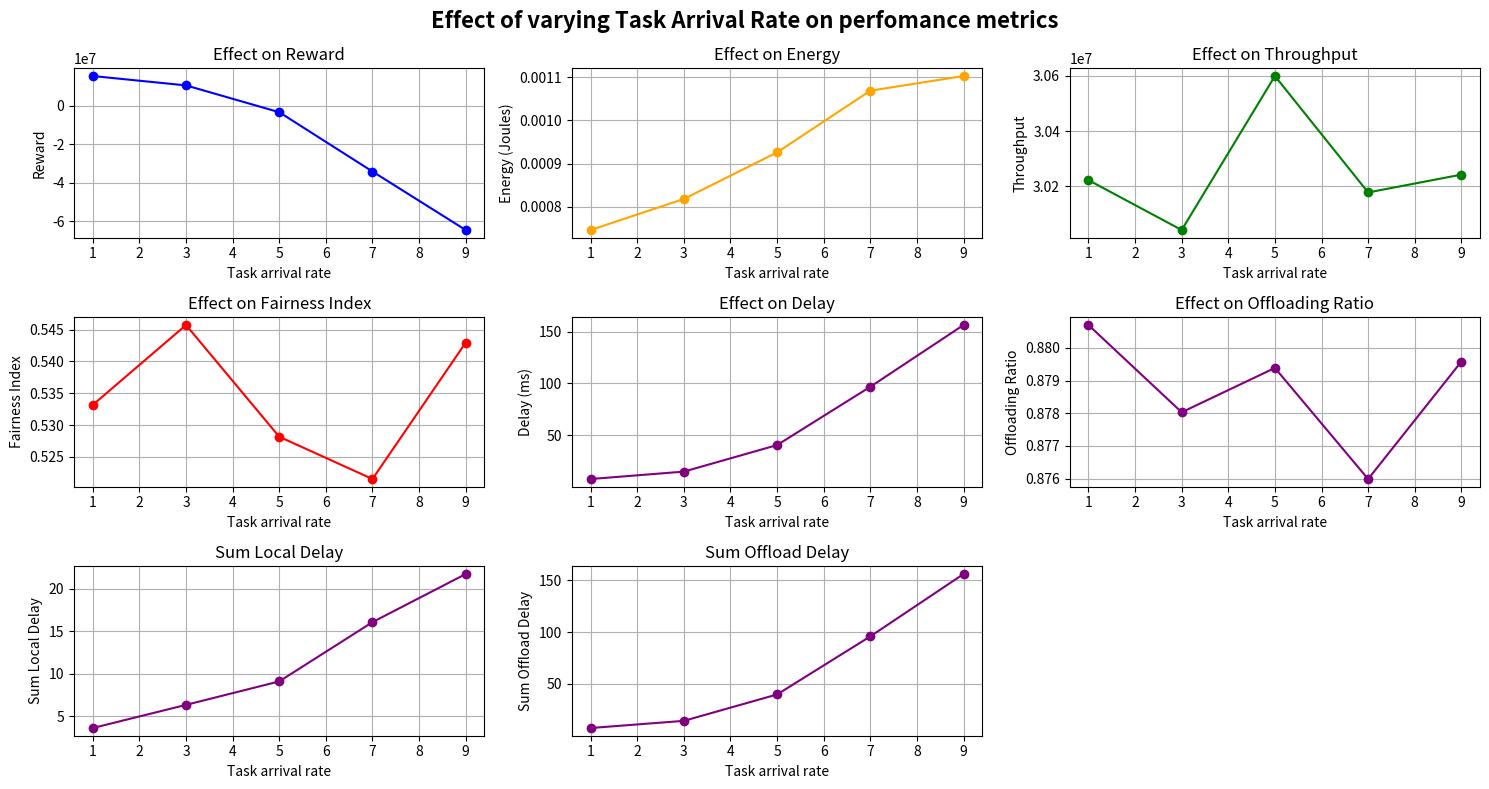
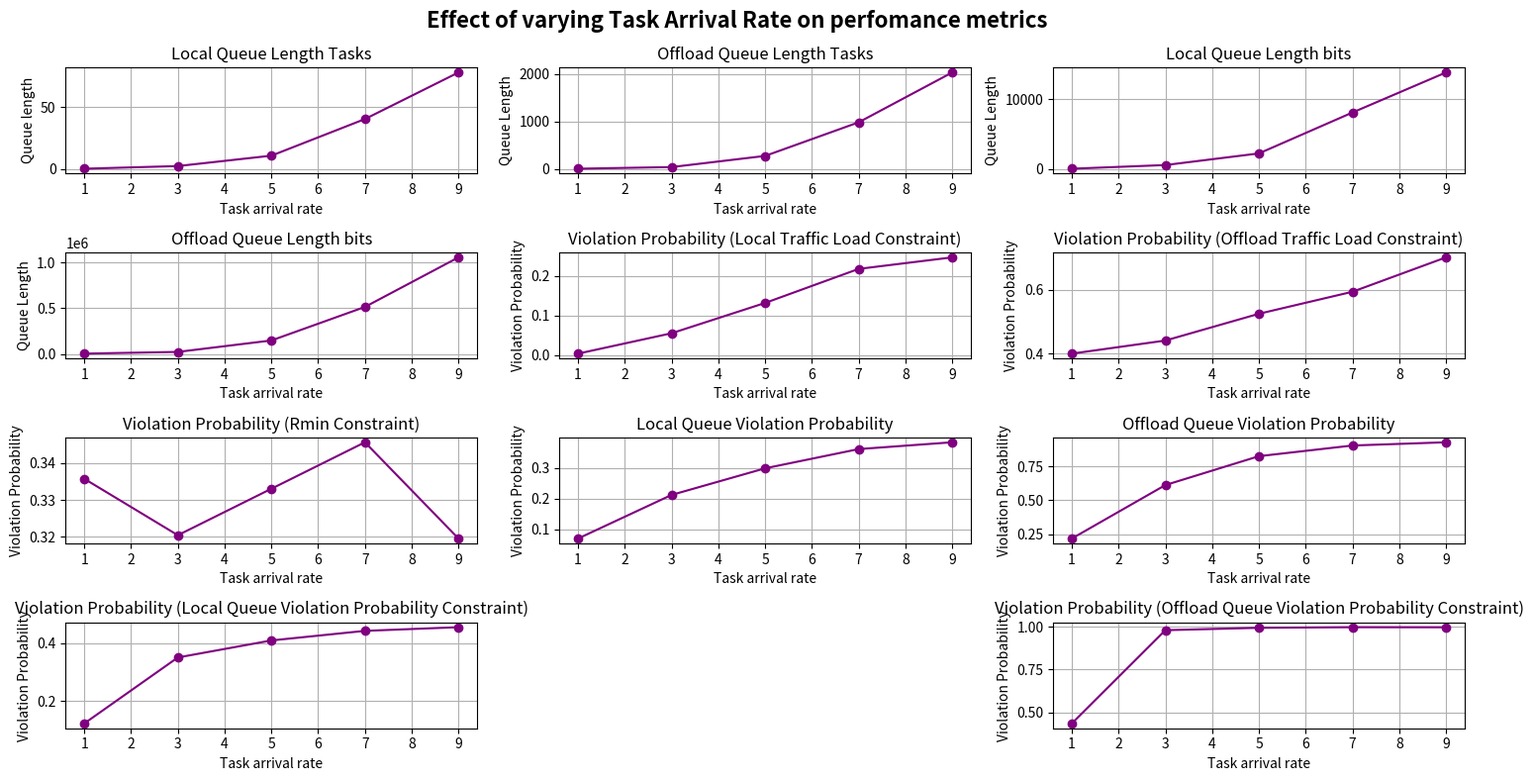

Reproduce these figures in Python, in order.
import numpy as np
import matplotlib.pyplot as plt

# Effecet of changing task arrival rate on reward, energy, throughput and fairness
import matplotlib.pyplot as plt

# # Data
# task_arrival_rates = [1, 5, 10, 15, 20]
# reward = [15670331.541776, -24946865.138353, -123207124.656152, -148644527.052450, -183945248.857225]
# energy = [0.000455, 0.000959, 0.001151, 0.001195, 0.001219]
# throughput = [26525919.029431, 31852185.114663, 25221962.110995, 30054260.612891, 28981972.082567]
# fairness_index = [0.499351, 0.523646, 0.525010, 0.507314, 0.533321]
# delay = [8.053156, 84.833167, 262.333365, 321.555117, 389.283486]
# offloading_ratios = [0.5223319215621657, 0.7082332962124606, 0.7535654580171486, 0.7844495787155158, 0.7878115681725816]

# # Plotting
# plt.figure(figsize=(10, 7))

# plt.suptitle('Effect of Task arrival rate on perfomance metrics',fontsize=16, fontweight='bold')

# # Subplot 1: Reward
# plt.subplot(3, 2, 1)
# plt.plot(task_arrival_rates, reward, marker='o', label='Reward', color='blue')
# plt.title('Effect on Reward')
# plt.xlabel('Task Arrival Rate')
# plt.ylabel('Reward')
# plt.grid(True)

# # Subplot 2: Energy
# plt.subplot(3, 2, 2)
# plt.plot(task_arrival_rates, energy, marker='o', label='Energy', color='orange')
# plt.title('Effect on Energy')
# plt.xlabel('Task Arrival Rate')
# plt.ylabel('Energy (Joules)')
# plt.grid(True)

# # Subplot 3: Throughput
# plt.subplot(3, 2, 3)
# plt.plot(task_arrival_rates, throughput, marker='o', label='Throughput', color='green')
# plt.title('Effect on Throughput')
# plt.xlabel('Task Arrival Rate')
# plt.ylabel('Throughput')
# plt.grid(True)

# # Subplot 4: Fairness Index
# plt.subplot(3, 2, 4)
# plt.plot(task_arrival_rates, fairness_index, marker='o', label='Fairness', color='red')
# plt.title('Effect on Fairness Index')
# plt.xlabel('Task Arrival Rate')
# plt.ylabel('Fairness Index')
# plt.grid(True)

# # Subplot 5: Delay
# plt.subplot(3, 2, 5)
# plt.plot(task_arrival_rates, delay, marker='o', label='Delay', color='purple')
# plt.title('Effect on Delay')
# plt.xlabel('Task Arrival Rate')
# plt.ylabel('Delay (ms)')
# plt.grid(True)

# # Subplot 6: Offloading Ratios
# plt.subplot(3, 2, 6)
# plt.plot(task_arrival_rates, offloading_ratios, marker='o', label='Offloading Ratios', color='brown')
# plt.title('Effect on Offloading Ratios')
# plt.xlabel('Task Arrival Rate')
# plt.ylabel('Offloading Ratios')
# plt.grid(True)

# plt.tight_layout()
# plt.show()


# # Explanation:
# # Reward: A significant decline with increasing task arrival rates suggests inefficiencies or penalties under higher loads.
# # Energy: Gradual increase with task arrival rates, indicating higher energy consumption for processing or offloading.
# # Throughput: Variability suggests possible bottlenecks or inefficiencies at higher task rates.
# # Fairness Index: Generally improves, though fluctuates, indicating more equitable resource allocation at higher rates.
# # Delay: Steadily rises, highlighting the increased latency as the system becomes more burdened.
# # Offloading Ratios: Gradual increase, suggesting more tasks are offloaded to handle higher rates.


# # -------------------------------------------------------------------------------------------------------------------------------------------------------
# # Effect of changing gNB transmit power on Reward, energy, throughput, fairness and delay
# #  

# gnb_transmit_powers = [0,2,4,6,8,10] #x-axis
# reward = [-29375363.362543,-28732903.769288,-36351723.658050,-40174642.485284,-20920507.030925,-24163458.228770]#y-axis
# energy = [0.000962,0.000962,0.000955,0.000975,0.000958,0.000966]#y-axis
# throughput = [28503736.208997,29554877.212108,26490547.152658,25408570.123269,31689103.902675,29483598.697072]#y-axis
# fairness_index = [0.527945,0.524097,0.531061,0.528730,0.536614,0.523588]#y-axis
# delay = [86.885946,87.718288,97.036288,101.908512,76.471796,78.326663]#y-axis
# offloading_ratios = [0.7137059244797588,0.701895677842869,0.6964232672062806,0.6888176684764843,0.7122747627521058,0.7181269214686813]#y-axis
# energy_harvested = [0.0,0.0001640709497294605,0.00017624151601258224,0.00021167312870633067,0.000637361858202713,0.0008465833745685607]#y-axis
# battery_energy_levels = [26639.995633741353,26639.99899376778,26639.99971747164,26639.999840378237,26639.99991288652,26639.99991183396]#y-axis


# # Plotting
# plt.figure(figsize=(10, 7))
# plt.suptitle('Effect of gNB Transmission Power on perfomance metrics',fontsize=16, fontweight='bold')
# # Subplot 1: Reward
# plt.subplot(4, 2, 1)
# plt.plot(gnb_transmit_powers, reward, marker='o', color='blue', label='Reward')
# plt.title('Effect on Reward')
# plt.xlabel('gNB Transmit Power (W)')
# plt.ylabel('Reward')
# plt.grid(True)

# # Subplot 2: Energy
# plt.subplot(4, 2, 2)
# plt.plot(gnb_transmit_powers, energy, marker='o', color='orange', label='Energy')
# plt.title('Effect on Energy')
# plt.xlabel('gNB Transmit Power (W)')
# plt.ylabel('Energy (Joules)')
# plt.grid(True)

# # Subplot 3: Throughput
# plt.subplot(4, 2, 3)
# plt.plot(gnb_transmit_powers, throughput, marker='o', color='green', label='Throughput')
# plt.title('Effect on Throughput')
# plt.xlabel('gNB Transmit Power (W)')
# plt.ylabel('Throughput')
# plt.grid(True)

# # Subplot 4: Fairness Index
# plt.subplot(4, 2, 4)
# plt.plot(gnb_transmit_powers, fairness_index, marker='o', color='red', label='Fairness Index')
# plt.title('Effect on Fairness Index')
# plt.xlabel('gNB Transmit Power (W)')
# plt.ylabel('Fairness Index')
# plt.grid(True)

# # Subplot 5: Delay
# plt.subplot(4, 2, 5)
# plt.plot(gnb_transmit_powers, delay, marker='o', color='purple', label='Delay')
# plt.title('Effect on Delay')
# plt.xlabel('gNB Transmit Power (W)')
# plt.ylabel('Delay (ms)')
# plt.grid(True)

# # Subplot 6: Offloading Ratios
# plt.subplot(4, 2, 6)
# plt.plot(gnb_transmit_powers, offloading_ratios, marker='o', color='brown', label='Offloading Ratios')
# plt.title('Effect on Offloading Ratios')
# plt.xlabel('gNB Transmit Power (W)')
# plt.ylabel('Offloading Ratios')
# plt.grid(True)

# # Subplot 7: Energy Harvested
# plt.subplot(4, 2, 7)
# plt.plot(gnb_transmit_powers, energy_harvested, marker='o', color='cyan', label='Energy Harvested')
# plt.title('Effect on Energy Harvested')
# plt.xlabel('gNB Transmit Power (W)')
# plt.ylabel('Energy Harvested (Joules)')
# plt.grid(True)

# # Subplot 8: Battery Energy Levels
# plt.subplot(4, 2, 8)
# plt.plot(gnb_transmit_powers, battery_energy_levels, marker='o', color='magenta', label='Battery Energy Levels')
# plt.title('Effect on Battery Energy Levels')
# plt.xlabel('gNB Transmit Power (W)')
# plt.ylabel('Battery Energy Levels')
# plt.grid(True)

# plt.tight_layout()
# plt.show()



# # -------------------------------------------------------------------------------------------------------------------------------------------------------
# # Effect of changing number of users on Reward, energy, throughput, fairness and delay
# #  

# number_of_users = [3,7,11] #x-axis
# reward = [27061671.594047,24738542.987665,-62529259.317639]#y-axis
# energy = [0.000535,0.000701,0.000953]#y-axis
# throughput = [36792406.942830,40040386.882232,28761606.819416]#y-axis
# fairness_index = [0.668313,0.617915,0.503658]#y-axis
# delay = [3.410925,9.577313,154.003384]#y-axis

# # Plotting
# plt.figure(figsize=(15, 8))
# plt.suptitle('Effect of varying number of users on perfomance metrics',fontsize=16, fontweight='bold')
# # Subplot 1: Reward
# plt.subplot(3, 2, 1)
# plt.plot(number_of_users, reward, marker='o', color='blue', label='Reward')
# plt.title('Effect on Reward')
# plt.xlabel('Number of Users')
# plt.ylabel('Reward')
# plt.grid(True)

# # Subplot 2: Energy
# plt.subplot(3, 2, 2)
# plt.plot(number_of_users, energy, marker='o', color='orange', label='Energy')
# plt.title('Effect on Energy')
# plt.xlabel('Number of Users')
# plt.ylabel('Energy (Joules)')
# plt.grid(True)

# # Subplot 3: Throughput
# plt.subplot(3, 2, 3)
# plt.plot(number_of_users, throughput, marker='o', color='green', label='Throughput')
# plt.title('Effect on Throughput')
# plt.xlabel('Number of Users')
# plt.ylabel('Throughput')
# plt.grid(True)

# # Subplot 4: Fairness Index
# plt.subplot(3, 2, 4)
# plt.plot(number_of_users, fairness_index, marker='o', color='red', label='Fairness Index')
# plt.title('Effect on Fairness Index')
# plt.xlabel('Number of Users')
# plt.ylabel('Fairness Index')
# plt.grid(True)

# # Subplot 5: Delay
# plt.subplot(3, 2, 5)
# plt.plot(number_of_users, delay, marker='o', color='purple', label='Delay')
# plt.title('Effect on Delay')
# plt.xlabel('Number of Users')
# plt.ylabel('Delay (ms)')
# plt.grid(True)

# plt.tight_layout()
# plt.show()


# -------------------------------------------------------------------------------------------------------------------------------------------------------
# Effect of changing task arrival rate on Reward, energy, throughput, fairness, delay and other constraints
#  

# task_arrival_rates = [1, 5, 10, 15, 20]
# reward = [25150306.873748,19237812.040248,15124281.526113,3525548.033548,-19615508.326227]
# energy = [0.000672,0.000739,0.000840,0.000915,0.001012]
# throughput = [38626678.418975,35055288.356561,34867875.103429,34891645.654897,34903767.316802]
# fairness_index = [0.505567,0.515175,0.502585,0.509090,0.515719]
# delay = [6.790477,9.450226,14.276721,35.268336,78.668921]
# offloading_ratios = [0.8794278710760423,0.8822272267815386,0.8858810623893607,0.8815467953122659,0.8802795830339059]
# battery_energy_constraint = [0.0,0.0,0.0,0.0,0.0]
# local_traffic_intensity_constraint = [0.11386138613861387,0.12376237623762376,0.24752475247524752,0.44554455445544555,0.6683168316831684]
# offload_traffic_intensity_constraint = [3.6732673267326734,3.6683168316831685,4.445544554455446,5.272277227722772,6.178217821782178]
# rmin_constraint = [3.6831683168316833,3.5594059405940595,3.6633663366336635,3.485148514851485,3.5495049504950495]
# local_queue_delay_violation_probability_constraint = [0.01973497500732877,0.10437381557055962,0.20505082499712088,0.2851353105686306,0.3355265183573104]
# offload_queue_delay_violation_probability_constraint = [0.061580055612746036,0.2983827655602641,0.5864354473353665,0.7704808891937528,0.8596693651218752]

# task_arrival_rates = [1, 3, 5, 7, 9]
# reward_policy_1 = [13365236.530060,8562768.153210,-16888951.316286,-48499640.889443,-76240523.466994]
# energy_policy_1 = [0.000722,0.000778,0.000939,0.001024,0.001136]
# throughput_policy_1 = [28017677.513373,27876533.715575,28111920.079349,28167109.882637,28091342.818096]
# fairness_index_policy_1 = [0.530311,0.547120,0.545347,0.523858,0.525915]
# delay_policy_1 = [7.656474,15.281000,61.837919,122.603223,174.593483]
# local_delay_policy_1 = []
# offload_delay_policy_1 = []
# local_queue_length_tasks_policy_1 = []
# offload_queue_length_tasks_policy_1 = []
# local_queue_length_bits_policy_1 = []
# offload_queue_length_bits_policy_1 = []
# offloading_ratios_policy_1 = [0.8738168057401418,0.8845646295016615,0.8761979151655788,0.8779971139909777,0.877607942320634]
# battery_energy_constraint_policy_1 = [0.0,0.0,0.0,0.0,0.0]
# local_traffic_intensity_constraint_policy_1 = [0.0072007200720072,0.052205220522052204,0.13906390639063906,0.1984698469846985,0.25967596759675965]
# offload_traffic_intensity_constraint_policy_1 = [0.40594059405940597,0.45319531953195324,0.5414041404140414,0.6282628262826283,0.7227722772277227]
# local_queue_delay_violation_probability_constraint_policy_1 = [0.13546354635463545,0.3388838883888389,0.4126912691269127,0.427992799279928,0.46039603960396036]
# offload_queue_delay_violation_probability_constraint_policy_1 = [0.5063006300630063,0.986048604860486,0.9954995499549956,0.9972997299729974,0.9995499549954996]
# rmin_constraint_policy_1 = [0.328982898289829,0.32043204320432045,0.3195319531953195,0.3411341134113411,0.33753375337533753]
# local_queue_delay_violation_probability_policy_1 = [0.07326449000891345,0.20000689324641513,0.3049411835399544,0.344642792230233,0.3896012230530385]
# offload_queue_delay_violation_probability_policy_1 = [0.23465933429001073,0.6498917142398961,0.8510417192793062,0.9099704272102933,0.9294927637741527]

task_arrival_rates = [1, 3, 5, 7, 9]
reward_policy_1 = [15283616.174283,10432278.767441,-3457779.381388,-34197394.832477,-64514253.095870]
energy_policy_1 = [0.000746,0.000818,0.000926,0.001069,0.001103]
throughput_policy_1 = [30222794.105551,30042693.581422,30598555.313093,30178349.277662,30242706.420983]
fairness_index_policy_1 = [0.533171,0.545711,0.528171,0.521531,0.542948]
delay_policy_1 = [7.507474,14.670168,40.334541,96.694467,156.412681]

local_delay_policy_1 = [3.617987,6.343010,9.105788,16.081785,21.745012]
offload_delay_policy_1 = [7.475130,14.399103,39.858537,95.903834,156.100634]
local_queue_length_tasks_policy_1 = [0.15346534653465346,2.301980198019802,10.707920792079207,40.351485148514854,78.05940594059406]
offload_queue_length_tasks_policy_1 = [6.589108910891089,41.32178217821782,275.66336633663366,981.7128712871287,2028.9257425742574]
local_queue_length_bits_policy_1 = [62.46534653465346,586.3019801980198,2246.089108910891,8085.60396039604,13805.801980198019]
offload_queue_length_bits_policy_1 = [3358.158415841584,22310.73267326733,147616.61386138614,515064.40594059404,1058450.797029703]

offloading_ratios_policy_1 = [0.880702282901406,0.8780306770020488,0.8793883336312568,0.8759861414018684,0.8795830032959657]
battery_energy_constraint_policy_1 = [0.0,0.0,0.0,0.0,0.0]
local_traffic_intensity_constraint_policy_1 = [0.0031503150315031507,0.05490549054905491,0.13186318631863186,0.21827182718271826,0.24752475247524755]
offload_traffic_intensity_constraint_policy_1 = [0.39963996399639967,0.4405940594059406,0.5243024302430244,0.5931593159315931,0.7007200720072008]
local_queue_delay_violation_probability_constraint_policy_1 = [0.12376237623762378,0.3501350135013501,0.4086408640864087,0.44149414941494153,0.4540954095409541]
offload_queue_delay_violation_probability_constraint_policy_1 = [0.4347434743474347,0.9806480648064806,0.9945994599459946,0.9981998199819982,0.9977497749774978]
rmin_constraint_policy_1 = [0.3357335733573357,0.32043204320432045,0.33303330333033304,0.34563456345634563,0.3195319531953195]
local_queue_delay_violation_probability_policy_1 = [0.06925805858144,0.21146634612378362,0.2981881850018293,0.3608381977213665,0.38301869344785555]
offload_queue_delay_violation_probability_policy_1 = [0.21989117920332524,0.612311386319155,0.8242036145319931,0.9024564529449094,0.9262015445206567]


reward_policy_2 = []
energy_policy_2 = []
throughput_policy_2 = []
fairness_index_policy_2 = []
delay_policy_2 = []

local_delay_policy_2 = []
offload_delay_policy_2 = []
local_queue_length_tasks_policy_2 = []
offload_queue_length_tasks_policy_2 = []
local_queue_length_bits_policy_2 = []
offload_queue_length_bits_policy_2 = []

offloading_ratios_policy_2 = []
battery_energy_constraint_policy_2 = [0.0,0.0,0.0,0.0,0.0]
local_traffic_intensity_constraint_policy_2 = []
offload_traffic_intensity_constraint_policy_2 = []
local_queue_delay_violation_probability_constraint_policy_2 = []
offload_queue_delay_violation_probability_constraint_policy_2 = []
rmin_constraint_policy_2 = []
local_queue_delay_violation_probability_policy_2 = []
offload_queue_delay_violation_probability_policy_2 = []
# Plotting
plt.figure(figsize=(15, 8))
plt.suptitle('Effect of varying Task Arrival Rate on perfomance metrics',fontsize=16, fontweight='bold')
# Subplot 1: Reward
plt.subplot(3, 3, 1)
plt.plot(task_arrival_rates, reward_policy_1, marker='o', color='blue', label='Reward')
plt.title('Effect on Reward')
plt.xlabel('Task arrival rate')
plt.ylabel('Reward')
plt.grid(True)

# Subplot 2: Energy
plt.subplot(3, 3, 2)
plt.plot(task_arrival_rates, energy_policy_1, marker='o', color='orange', label=r"$pi_1")
plt.title('Effect on Energy')
plt.xlabel('Task arrival rate')
plt.ylabel('Energy (Joules)')
plt.grid(True)

# Subplot 3: Throughput
plt.subplot(3, 3, 3)
plt.plot(task_arrival_rates, throughput_policy_1, marker='o', color='green')
plt.title('Effect on Throughput')
plt.xlabel('Task arrival rate')
plt.ylabel('Throughput')
plt.grid(True)

# Subplot 4: Fairness Index
plt.subplot(3, 3, 4)
plt.plot(task_arrival_rates, fairness_index_policy_1, marker='o', color='red')
plt.title('Effect on Fairness Index')
plt.xlabel('Task arrival rate')
plt.ylabel('Fairness Index')
plt.grid(True)

# Subplot 5: Delay
plt.subplot(3, 3, 5)
plt.plot(task_arrival_rates, delay_policy_1, marker='o', color='purple')
plt.title('Effect on Delay')
plt.xlabel('Task arrival rate')
plt.ylabel('Delay (ms)')
plt.grid(True)

# Subplot 5: Delay
plt.subplot(3, 3, 6)
plt.plot(task_arrival_rates, offloading_ratios_policy_1, marker='o', color='purple')
plt.title('Effect on Offloading Ratio')
plt.xlabel('Task arrival rate')
plt.ylabel('Offloading Ratio')
plt.grid(True)

plt.subplot(3, 3, 7)
plt.plot(task_arrival_rates, local_delay_policy_1, marker='o', color='purple')
plt.title('Sum Local Delay')
plt.xlabel('Task arrival rate')
plt.ylabel('Sum Local Delay')
plt.grid(True)

plt.subplot(3, 3, 8)
plt.plot(task_arrival_rates, offload_delay_policy_1, marker='o', color='purple')
plt.title('Sum Offload Delay')
plt.xlabel('Task arrival rate')
plt.ylabel('Sum Offload Delay')
plt.grid(True)


plt.tight_layout()
plt.show()














plt.figure(figsize=(15, 8))
plt.suptitle('Effect of varying Task Arrival Rate on perfomance metrics',fontsize=16, fontweight='bold')

plt.subplot(4, 3, 1)
plt.plot(task_arrival_rates, local_queue_length_tasks_policy_1, marker='o', color='purple')
plt.title('Local Queue Length Tasks')
plt.xlabel('Task arrival rate')
plt.ylabel('Queue length')
plt.grid(True)

plt.subplot(4, 3, 2)
plt.plot(task_arrival_rates, offload_queue_length_tasks_policy_1, marker='o', color='purple')
plt.title('Offload Queue Length Tasks')
plt.xlabel('Task arrival rate')
plt.ylabel('Queue Length')
plt.grid(True)

plt.subplot(4, 3, 3)
plt.plot(task_arrival_rates, local_queue_length_bits_policy_1, marker='o', color='purple')
plt.title('Local Queue Length bits')
plt.xlabel('Task arrival rate')
plt.ylabel('Queue Length')
plt.grid(True)

plt.subplot(4, 3, 4)
plt.plot(task_arrival_rates, offload_queue_length_bits_policy_1, marker='o', color='purple')
plt.title('Offload Queue Length bits')
plt.xlabel('Task arrival rate')
plt.ylabel('Queue Length')
plt.grid(True)


plt.subplot(4, 3, 5)
plt.plot(task_arrival_rates, local_traffic_intensity_constraint_policy_1, marker='o', color='purple')
plt.title('Violation Probability (Local Traffic Load Constraint)')
plt.xlabel('Task arrival rate')
plt.ylabel('Violation Probability')
plt.grid(True)

plt.subplot(4, 3, 6)
plt.plot(task_arrival_rates, offload_traffic_intensity_constraint_policy_1, marker='o', color='purple')
plt.title('Violation Probability (Offload Traffic Load Constraint)')
plt.xlabel('Task arrival rate')
plt.ylabel('Violation Probability')
plt.grid(True)

plt.subplot(4, 3, 7)
plt.plot(task_arrival_rates, rmin_constraint_policy_1, marker='o', color='purple')
plt.title('Violation Probability (Rmin Constraint)')
plt.xlabel('Task arrival rate')
plt.ylabel('Violation Probability')
plt.grid(True)


plt.subplot(4, 3, 8)
plt.plot(task_arrival_rates, local_queue_delay_violation_probability_policy_1, marker='o', color='purple')
plt.title('Local Queue Violation Probability')
plt.xlabel('Task arrival rate')
plt.ylabel('Violation Probability')
plt.grid(True)

plt.subplot(4, 3, 9)
plt.plot(task_arrival_rates, offload_queue_delay_violation_probability_policy_1, marker='o', color='purple')
plt.title('Offload Queue Violation Probability')
plt.xlabel('Task arrival rate')
plt.ylabel('Violation Probability')
plt.grid(True)

plt.subplot(4, 3, 10)
plt.plot(task_arrival_rates, local_queue_delay_violation_probability_constraint_policy_1, marker='o', color='purple')
plt.title('Violation Probability (Local Queue Violation Probability Constraint)')
plt.xlabel('Task arrival rate')
plt.ylabel('Violation Probability')
plt.grid(True)

plt.subplot(4, 3, 12)
plt.plot(task_arrival_rates, offload_queue_delay_violation_probability_constraint_policy_1, marker='o', color='purple')
plt.title('Violation Probability (Offload Queue Violation Probability Constraint)')
plt.xlabel('Task arrival rate')
plt.ylabel('Violation Probability')
plt.grid(True)

plt.tight_layout()
plt.show()
